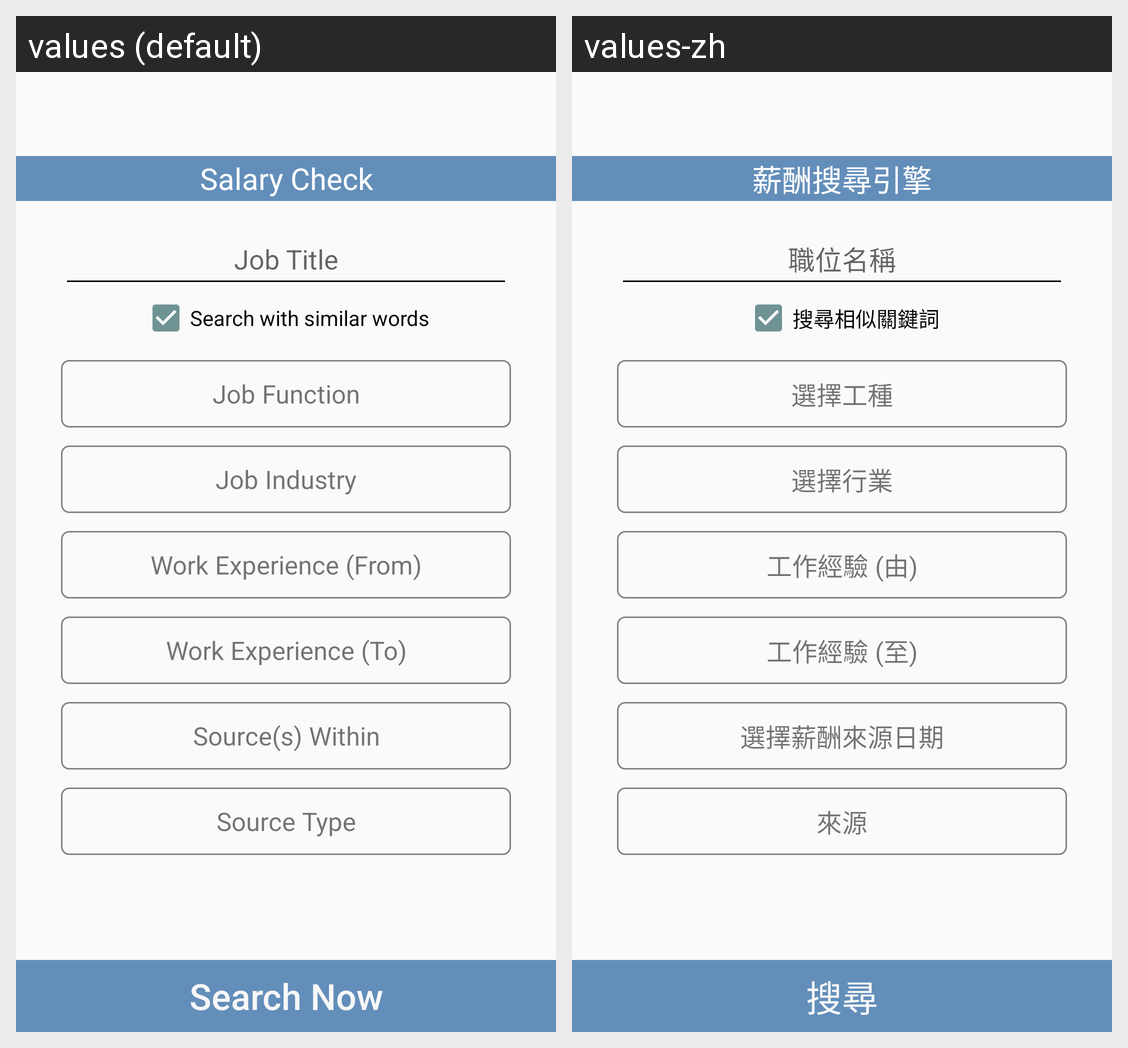

The same Android screen rendered under two of its app's locales, left to right. List the strings drawn on it with the default value and each locale's translation.
Android screen res/layout/activity_salary_check_search.xml rendered under 2 locales, left to right: values (default), values-zh. Device: Nexus 5 (rendered at 1080×1920; each locale shown at half size, 540×960, under a caption strip naming it); theme AppTheme.
Strings drawn on this screen, with the default value and each locale's value (text and hints the layout hard-codes, and strings that could not be matched under every locale, appear in the picture but are not listed):

dra_salaryCheck
  values: Salary Check
  values-zh: 薪酬搜尋引擎

sC_jobtitle
  values: Job Title
  values-zh: 職位名稱

sC_searchWithS
  values: Search with similar words
  values-zh: 搜尋相似關鍵詞

sC_jobFunction
  values: Job Function
  values-zh: 選擇工種

sC_jobIndustry
  values: Job Industry
  values-zh: 選擇行業

sC_Workstart
  values: Work Experience (From)
  values-zh: 工作經驗 (由)

sC_WorkTo
  values: Work Experience (To)
  values-zh: 工作經驗 (至)

sC_Salarysource
  values: Source(s) Within
  values-zh: 選擇薪酬來源日期

sC_SourceT
  values: Source Type
  values-zh: 來源

sC_buttonSearch
  values: Search Now
  values-zh: 搜尋
